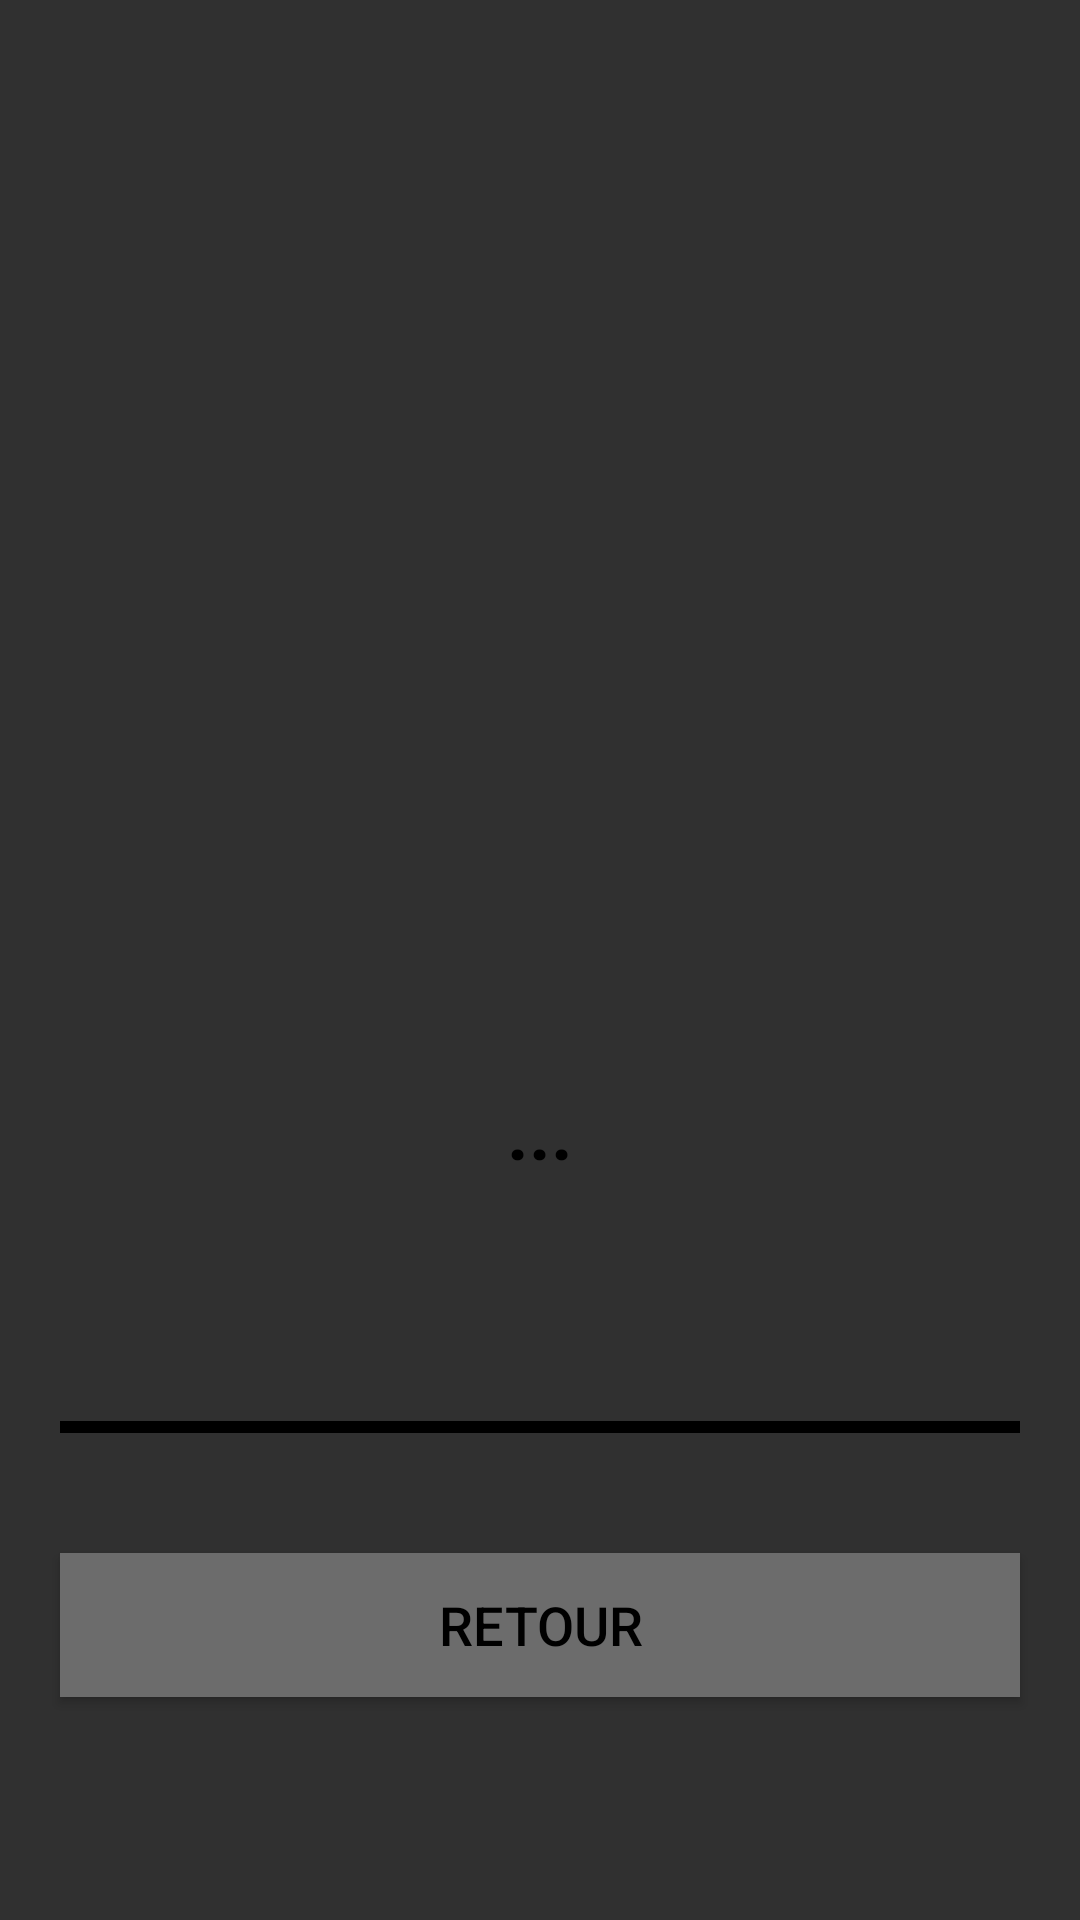

Write the Android layout XML for this screen, with the resource values it uses.
<!-- AndroidManifest.xml: application theme Theme.Eya_Hassairi_Mesure_glycémie -->
<!-- res/layout/activity_consult.xml -->
<?xml version="1.0" encoding="utf-8"?>
<LinearLayout xmlns:android="http://schemas.android.com/apk/res/android"
    xmlns:app="http://schemas.android.com/apk/res-auto"
    xmlns:tools="http://schemas.android.com/tools"
    android:layout_width="match_parent"
    android:layout_height="match_parent"
    tools:context=".view.ConsultActivity"
    android:orientation="vertical"
    android:background="@drawable/app_background">



    <ImageView
        android:layout_width="match_parent"
        android:layout_height="300dp"
        android:src="@drawable/image"
        />
    <TextView
        android:id="@+id/tvReponse"
        android:layout_width="match_parent"
        android:layout_height="wrap_content"
        android:layout_gravity="center"
        android:layout_marginTop="10dp"
        android:gravity="center"
        android:lineSpacingExtra="8sp"
        android:padding="40dp"
        android:text="..."
        android:textColor="@color/black"
        android:textSize="25sp"
        android:textStyle="bold"
        android:layout_margin="20dp"/>
    <View
        android:layout_width="match_parent"
        android:layout_height="4dp"
        android:layout_marginTop="40dp"
        android:background="@color/black"
        android:layout_margin="20dp"/>
    <Button
        android:id="@+id/btnRetour"
        android:layout_width="match_parent"
        android:layout_height="wrap_content"
        android:layout_gravity="center"
        android:layout_marginTop="20dp"
        android:text="RETOUR"
        android:layout_margin="20dp"
        android:textSize="18sp"
        android:textColor="#000000"
        android:shadowColor="@color/gris"
        android:background="@drawable/triangle_button_bg"/>

</LinearLayout>
<!-- resources referenced by this layout -->
<resources>
  <color name="black">#FF000000</color>
  <color name="gris">#6C6C6C</color>
  <!-- drawable triangle_button_bg (drawable) -->
  <?xml version="1.0" encoding="utf-8"?>
  <shape xmlns:android="http://schemas.android.com/apk/res/android">
      <solid android:color="@color/gris"/>
      <corners android:radius="0dp"/>
      <stroke android:width="1dip" android:color="@color/gris"/> 
  </shape>
  <style name="Theme.Eya_Hassairi_Mesure_glycémie" parent="Base.Theme.Eya_Hassairi_Mesure_glycémie" />
  <style name="Base.Theme.Eya_Hassairi_Mesure_glycémie" parent="Theme.AppCompat.NoActionBar">
          
          
      </style>
</resources>
